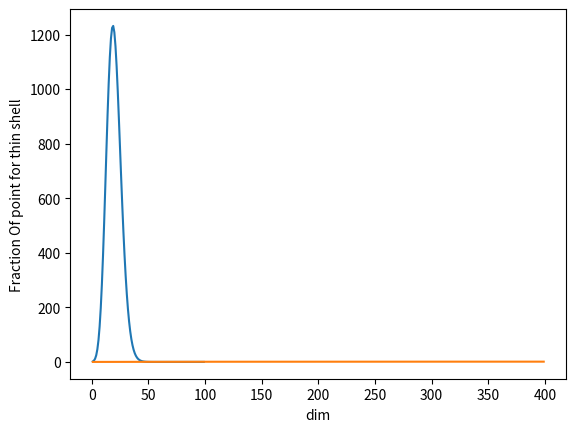

This chart was generated by the following Python code:
# -*- coding: utf-8 -*-
"""
Fraction of Volume: Assume we have a hypercube of edge length l=2 centered at the origin (0,0,⋯,0). Generate n=10,000 points uniformly at random for increasing dimensionality d=1,⋯,100.
Author: Ravindra Neralla
"""

import matplotlib.pyplot as matplt
from scipy.special import gamma
from math import pi

if __name__ == '__main__':

    # Define variables to store two plot values
    fractions = []
    fractions_thinsphere = []
    # Define dimensions for two plots
    d = [x for x in range(1, 100)]
    dimensions = [x for x in range(1, 400)]
    try:
        # Calculate volumes
        for i in d:
            volume = (pi ** i / 2) / gamma(i / 2 + 1)
            fractions.append(volume)
        # Plot for fractions
        matplt.plot(d, fractions)
        matplt.xlabel("d")
        matplt.ylabel("Fraction Of point")
        matplt.show()
        # Calculate volumes for thin sphere
        for i in dimensions:
            l = 2
            e = 0.01
            r = l / 2
            # with the higher dimention it goes to 1
            volume = 1 - (1 - e / r) ** i
            fractions_thinsphere.append(volume)
            # Plots for fractions of thin sphere
        matplt.plot(dimensions, fractions_thinsphere)
        matplt.xlabel("dim")
        matplt.ylabel("Fraction Of point for thin shell")
        matplt.show()
    except Exception as exception:
        print('An exception of type {0} occurred.  Arguments:\n{1!r}'.format(type(exception).__name__, exception.args));
    finally:
        print("Implemented both the plots succesfully.")